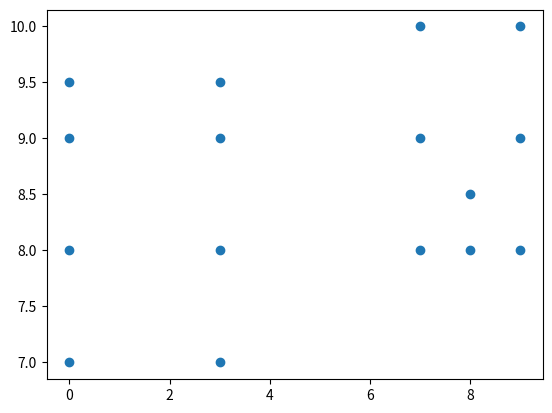

This figure's Python source:
import matplotlib.pyplot as plt
import numpy as np


data = np.array(
    [[3.0, 8.0], [7.0, 8.0], [9.0, 10.0], [7.0, 10.0], [3.0, 9.0],
     [9.0, 8.0], [7.0, 9.0], [9.0, 9.0], [0.0, 9.0], [0.0, 8.0],
     [3.0, 7.0], [0.0, 7.0], [0.0, 9.5], [3.0, 9.5], [8.0, 8.0], [8.0, 8.5]])

#data = np.array([[3.0, 8.0], [7.0, 8.0], [9.0, 10.0], [7.0, 10.0], [3.0, 9.0], [9.0, 8.0], [7.0, 9.0], [9.0, 9.0]])

plt.scatter(data[:,0], data[:,1])
plt.show()


